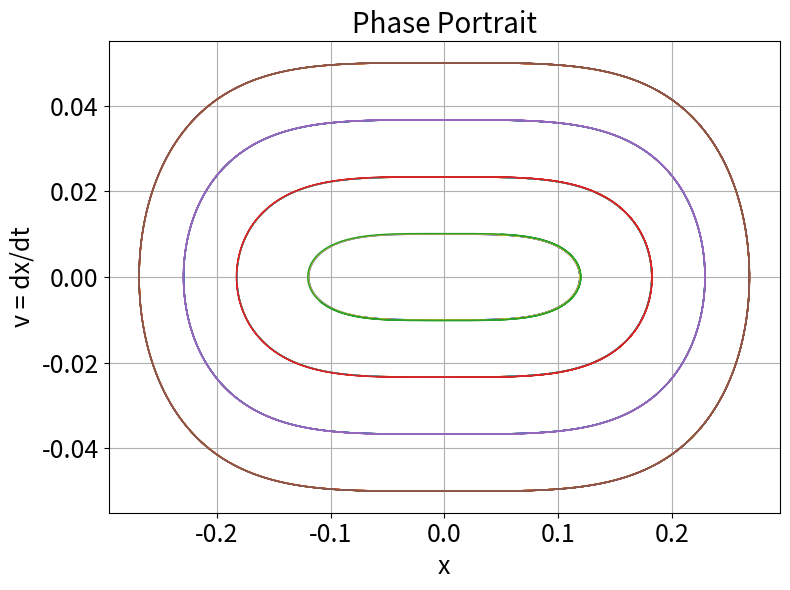

Source code (Python):
import numpy as np
import matplotlib.pyplot as plt
from scipy.integrate import solve_ivp

# Parameters
lmbda = 1.0   # λ
m = 1.0       # mass
a = 1.0       # half length of string

# System of first-order ODEs: y = [x, v]
def system(t, y):
    x, v = y
    denom = np.sqrt(a**2 + x**2)
    acceleration = - (2 * lmbda / m) * x * (1 - a / denom)
    return [v, acceleration]

# Time span and evaluation points
t_span = (0, 100)
t_eval = np.linspace(*t_span, 2000)

# Create grid of initial conditions
x_vals = np.linspace(0.01, 0.05, 4)
v_vals = np.linspace(0.01, 0.05, 4)

# Plotting phase portrait
plt.figure(figsize=(8, 6))
for x0 in x_vals:
    for v0 in v_vals:
        sol = solve_ivp(system, t_span, [x0, v0], t_eval=t_eval, rtol=1e-9, atol=1e-9)
        plt.plot(sol.y[0], sol.y[1], lw=1)

plt.xlabel("x", fontsize=18)
plt.ylabel("v = dx/dt", fontsize=18)
plt.title("Phase Portrait", fontsize=20)
plt.xticks(fontsize=18)
plt.yticks(fontsize=18)
plt.grid(True)
plt.tight_layout()
plt.show()